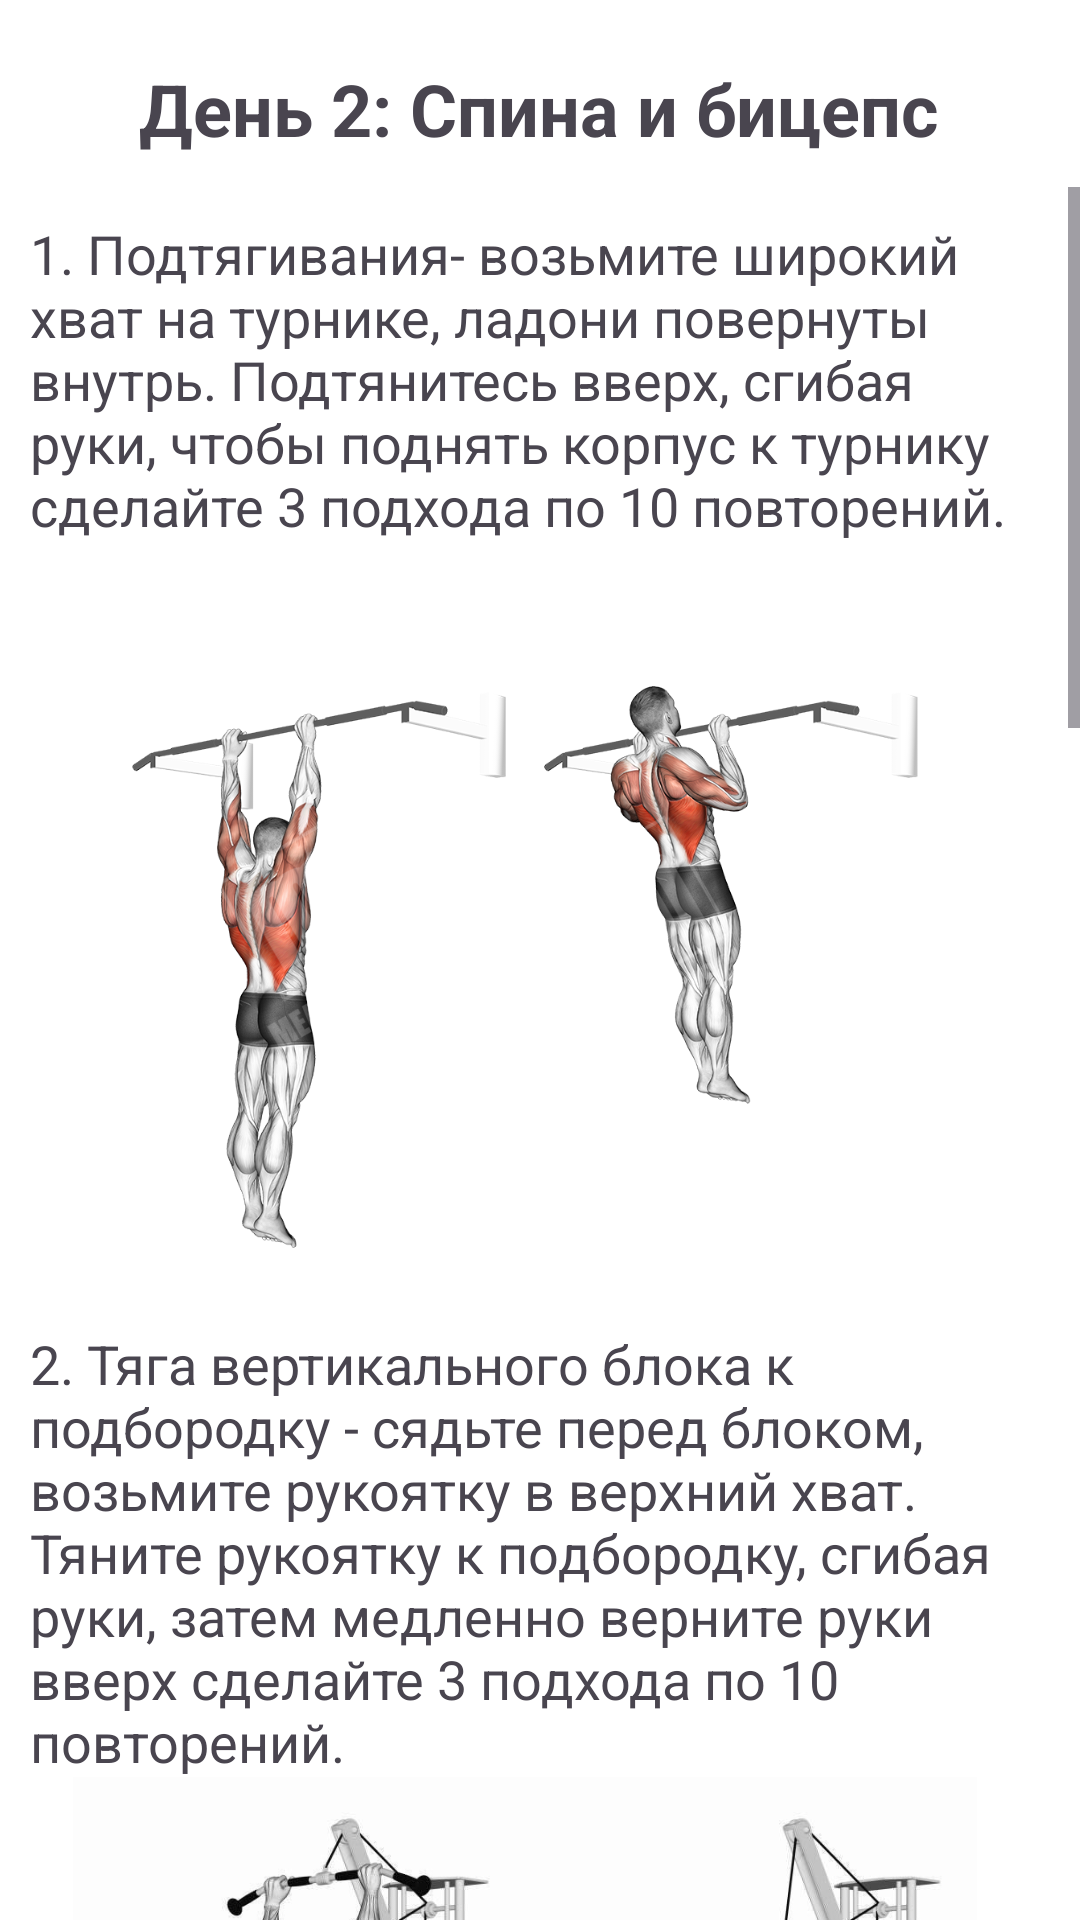

Here is an Android app screen rendered from its layout file. Give the layout XML and the strings, colors and styles it references.
<!-- AndroidManifest.xml: application theme Theme.Kurs -->
<!-- res/layout/activity_back_split.xml -->
<?xml version="1.0" encoding="utf-8"?>
<RelativeLayout xmlns:android="http://schemas.android.com/apk/res/android"
    android:layout_width="match_parent"
    android:layout_height="match_parent"
    android:background="@color/white">

    
    <TextView
        android:id="@+id/centeredText"
        android:layout_width="wrap_content"
        android:layout_height="wrap_content"
        android:text="День 2: Спина и бицепс"
        android:layout_centerHorizontal="true"
        android:layout_marginTop="20dp"
        android:textStyle="bold"
        android:textSize="24sp"/>

    
    <ScrollView
        android:layout_width="match_parent"
        android:layout_height="match_parent"
        android:layout_below="@id/centeredText"
        android:layout_marginTop="10dp">

        <LinearLayout
            android:id="@+id/listContainer"
            android:layout_width="match_parent"
            android:layout_height="wrap_content"
            android:orientation="vertical">

            
            <RelativeLayout
                android:layout_width="match_parent"
                android:layout_height="wrap_content"
                android:padding="10dp">

                <TextView
                    android:id="@+id/textView1"
                    android:layout_width="wrap_content"
                    android:layout_height="wrap_content"
                    android:text="@string/b1"
                    android:textSize="18sp"/>

                <ImageView
                    android:id="@+id/imageView1"
                    android:layout_width="400dp"
                    android:layout_height="200dp"
                    android:src="@drawable/bone"
                    android:layout_alignParentEnd="true"
                    android:layout_marginTop="150dp"
                    android:layout_marginEnd="10dp"
                    />

            </RelativeLayout>
            <RelativeLayout
                android:layout_width="match_parent"
                android:layout_height="wrap_content"
                android:padding="10dp">

                <TextView
                    android:id="@+id/textView2"
                    android:layout_width="wrap_content"
                    android:layout_height="wrap_content"
                    android:text="@string/b2"
                    android:textSize="18sp"/>

                <ImageView
                    android:id="@+id/imageView2"
                    android:layout_width="400dp"
                    android:layout_height="200dp"
                    android:src="@drawable/btwo"
                    android:layout_alignParentEnd="true"
                    android:layout_marginEnd="10dp"
                    android:layout_marginTop="150dp" />

            </RelativeLayout>
            
            <RelativeLayout
                android:layout_width="match_parent"
                android:layout_height="wrap_content"
                android:padding="10dp">

                <TextView
                    android:id="@+id/textView3"
                    android:layout_width="wrap_content"
                    android:layout_height="wrap_content"
                    android:text="@string/b3"
                    android:textSize="14sp"/>

                <ImageView
                    android:id="@+id/imageView3"
                    android:layout_width="400dp"
                    android:layout_height="200dp"
                    android:src="@drawable/btre"
                    android:layout_alignParentEnd="true"
                    android:layout_marginEnd="10dp"
                    android:layout_marginTop="150dp"/>

            </RelativeLayout>

            <RelativeLayout
                android:layout_width="match_parent"
                android:layout_height="wrap_content"
                android:padding="10dp">

                <TextView
                    android:id="@+id/textView4"
                    android:layout_width="wrap_content"
                    android:layout_height="wrap_content"
                    android:text="@string/b4"
                    android:textSize="16sp"/>

                <ImageView
                    android:id="@+id/imageView4"
                    android:layout_width="400dp"
                    android:layout_height="200dp"
                    android:src="@drawable/bfo"
                    android:layout_alignParentEnd="true"
                    android:layout_marginEnd="10dp"
                    android:layout_marginTop="150dp"/>

            </RelativeLayout>

            <RelativeLayout
                android:layout_width="match_parent"
                android:layout_height="wrap_content"
                android:padding="10dp">

                <TextView
                    android:id="@+id/textView5"
                    android:layout_width="wrap_content"
                    android:layout_height="wrap_content"
                    android:text="@string/b5"
                    android:textSize="18sp"/>

                <ImageView
                    android:id="@+id/imageView5"
                    android:layout_width="400dp"
                    android:layout_height="200dp"
                    android:src="@drawable/bfive"
                    android:layout_alignParentEnd="true"
                    android:layout_marginEnd="10dp"
                    android:layout_marginTop="150dp"/>

            </RelativeLayout>

        </LinearLayout>

    </ScrollView>

</RelativeLayout>
<!-- resources referenced by this layout -->
<resources>
  <color name="white">#FFFFFFFF</color>
  <!-- drawable bfive: jpeg bitmap (drawable, 689978 bytes) -->
  <!-- drawable bfo: jpg bitmap (drawable, 113813 bytes) -->
  <!-- drawable bone: png bitmap (drawable, 318799 bytes) -->
  <!-- drawable btre: jpeg bitmap (drawable, 51332 bytes) -->
  <!-- drawable btwo: jpeg bitmap (drawable, 55731 bytes) -->
  <string name="b1">
  1. Подтягивания- возьмите широкий хват на турнике, ладони повернуты внутрь. Подтянитесь вверх, сгибая руки, чтобы поднять корпус к турнику
          сделайте 3 подхода по 10 повторений.
      </string>
  <string name="b2">
        2. Тяга вертикального блока к подбородку - сядьте перед блоком, возьмите рукоятку в верхний хват.
  Тяните рукоятку к подбородку, сгибая руки, затем медленно верните руки вверх сделайте 3 подхода по 10 повторений.</string>
  <string name="b3">
          3. Подьем штанги на бицепс -встаньте прямо, держа штангу в вертикальном положении перед собой, руки на ширине плеч,Поднимите штангу до максимальной концентрации бицепсов, стараясь не использовать инерцию или движение туловища,Не допускайте сгибания торса назад или вперед, сохраняйте прямую позицию тела,сделайте 3 подхода по 10 повторений
  </string>
  <string name="b4">
      4. Сгибание рук с гантелями - сядьте на скамью, возьмите гантель в руку, опершись на колено противоположной ноги.Согните руку с гантелью в локте, поднимая ее к плечу, затем медленно опустите обратно,
  сделайте 3 подхода по 10 повторений.
  </string>
  <string name="b5">
         5. Пулловер с гантелей - лягте на скамью, возьмите гантель двумя руками, протяните их над грудью.Опустите гантель за голову, сохраняя слегка согнутые локти, затем поднимите обратно,
      сделайте 3 подхода по 10 повторений.
  </string>
  <style name="Theme.Kurs" parent="Base.Theme.Kurs" />
  <style name="Base.Theme.Kurs" parent="Theme.Material3.DayNight.NoActionBar">
          <item name="colorPrimaryVariant">@color/mint</item>
          <item name="android:statusBarColor" tools:targetApi="l">?attr/colorPrimaryVariant</item>
          <item name="android:navigationBarColor" tools:targetApi="l">?attr/colorPrimaryVariant</item>
      </style>
  <color name="mint">#1cd4a3</color>
</resources>
